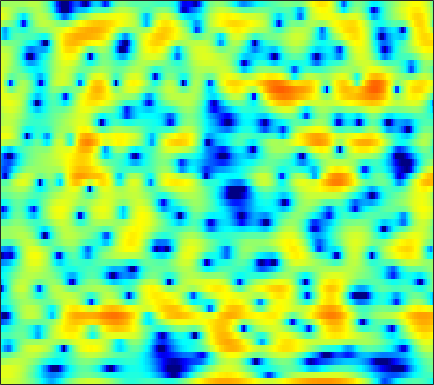

The file beside this chart, header and first rows:
2.9715, 3.1058, 3.2034, 3.2188, 3.1694, 3.0403, 2.8353, 2.6349, 2.3189, 1.9436, 1.5078, 1.14, 0.59519, 0.0074789, -0.48846, -1.2167, -2.0321, -2.7026, -3.6948, -4.7965, -5.9657, -6.829, -7.7963, -8.2467
3.721, 3.809, 3.858, 3.826, 3.749, 3.572, 3.313, 3.063, 2.655, 2.164, 1.587, 1.094, 0.359, -0.4696, -1.155, -2.153, -3.245, -4.117, -5.34, -6.598, -7.818, -8.652, -9.557, -10.09
3.521, 3.629, 3.719, 3.744, 3.719, 3.622, 3.444, 3.258, 2.939, 2.53, 2.023, 1.579, 0.8958, 0.1001, -0.5751, -1.588, -2.745, -3.716, -5.176, -6.866, -8.855, -10.65, -13.69, -18.18
1.28, 1.52, 1.791, 2.011, 2.146, 2.28, 2.357, 2.378, 2.353, 2.254, 2.072, 1.885, 1.56, 1.156, 0.8002, 0.2531, -0.3756, -0.8929, -1.631, -2.409, -3.199, -3.772, -4.473, -5.037
-1.898, -1.694, -1.42, -1.097, -0.8045, -0.3553, 0.1436, 0.5234, 1.012, 1.443, 1.785, 1.984, 2.147, 2.206, 2.178, 2.046, 1.806, 1.565, 1.166, 0.6822, 0.1258, -0.3371, -0.9992, -1.701
-5.729, -7.071, -9.326, -11.01, -10.37, -7.522, -4.678, -2.929, -1.067, 0.3568, 1.422, 2.042, 2.663, 3.086, 3.285, 3.426, 3.433, 3.363, 3.169, 2.855, 2.419, 1.982, 1.238, 0.2438
-4.498, -5.28, -6.264, -6.801, -6.598, -5.545, -4.038, -2.916, -1.635, -0.6075, 0.1255, 0.5132, 0.8482, 0.999, 1.037, 1.039, 1.041, 1.074, 1.178, 1.322, 1.47, 1.556, 1.627, 1.589
-2.616, -2.594, -2.507, -2.319, -2.11, -1.786, -1.443, -1.198, -0.9309, -0.8125, -0.921, -1.164, -1.794, -2.824, -3.885, -5.698, -7.627, -8.403, -7.419, -5.137, -2.876, -1.46, 0.07135, 1.278
-5.184, -4.883, -4.379, -3.824, -3.371, -2.753, -2.186, -1.822, -1.476, -1.287, -1.337, -1.551, -2.126, -3.049, -4.005, -5.572, -7.1, -7.64, -6.94, -5.189, -3.243, -1.906, -0.3521, 0.9339
-11.74, -11.33, -10.41, -8.965, -7.672, -5.89, -4.277, -3.203, -2.054, -1.204, -0.6282, -0.3543, -0.1875, -0.2071, -0.321, -0.5362, -0.7705, -0.9025, -1.016, -1.014, -0.9002, -0.7461, -0.408, 0.08239
-16.16, -19.45, -24.38, -15.91, -11.25, -7.119, -4.225, -2.577, -0.8332, 0.4667, 1.408, 1.907, 2.336, 2.548, 2.557, 2.414, 2.074, 1.665, 0.9313, -0.05554, -1.412, -2.751, -5.008, -7.193
-7.065, -6.92, -6.384, -5.518, -4.637, -3.292, -1.927, -0.9907, 0.08931, 0.9681, 1.641, 2.005, 2.319, 2.425, 2.393, 2.202, 1.822, 1.425, 0.729, -0.1917, -1.397, -2.501, -4.062, -5.223
-4.302, -4.096, -3.644, -2.999, -2.452, -1.685, -0.9361, -0.3992, 0.2092, 0.6857, 0.9814, 1.094, 1.101, 0.9486, 0.7444, 0.392, 0.03109, -0.2374, -0.5441, -0.7883, -0.9232, -0.9384, -0.8665, -0.6381
-5.775, -5.196, -4.096, -2.827, -1.879, -0.7583, 0.1777, 0.7427, 1.29, 1.598, 1.636, 1.47, 0.9861, 0.1957, -0.5932, -1.889, -3.228, -3.991, -4.285, -3.611, -2.429, -1.51, -0.4309, 0.4528
-18.7, -11.7, -6.762, -3.651, -1.921, -0.1421, 1.167, 1.89, 2.551, 2.866, 2.849, 2.6, 1.897, 0.7117, -0.5977, -3.107, -7.066, -11.49, -13.56, -7.595, -3.666, -1.742, 0.02858, 1.181
-7.008, -6.117, -4.625, -3.035, -1.926, -0.622, 0.4546, 1.111, 1.783, 2.209, 2.39, 2.373, 2.136, 1.669, 1.203, 0.4828, -0.2141, -0.6099, -0.8005, -0.5885, -0.1371, 0.2209, 0.6222, 0.8677
-5.193, -4.671, -3.892, -3.051, -2.394, -1.51, -0.6761, -0.09749, 0.5862, 1.151, 1.582, 1.809, 1.997, 2.05, 2.015, 1.904, 1.742, 1.595, 1.413, 1.237, 1.029, 0.8617, 0.5872, 0.2087
-5.88, -5.641, -5.123, -4.46, -3.868, -2.985, -2.052, -1.336, -0.4155, 0.4442, 1.186, 1.663, 2.171, 2.53, 2.699, 2.798, 2.768, 2.664, 2.408, 2.016, 1.512, 1.073, 0.3824, -0.4008
-9.553, -9.524, -9.078, -8.273, -7.493, -6.202, -4.636, -3.389, -1.74, -0.2333, 1.067, 1.886, 2.762, 3.398, 3.726, 3.958, 3.967, 3.838, 3.475, 2.892, 2.086, 1.3, 0.02993, -1.514
-23.86, -18.06, -15.71, -16.04, -17.23, -15.97, -10.85, -7.397, -3.834, -1.165, 0.8342, 1.99, 3.159, 3.955, 4.34, 4.612, 4.607, 4.444, 4.02, 3.376, 2.454, 1.551, 0.03615, -2.005
-8.723, -9.262, -9.77, -10.41, -10.72, -9.847, -7.406, -5.271, -2.676, -0.5742, 1.051, 1.978, 2.866, 3.411, 3.614, 3.644, 3.454, 3.177, 2.684, 2.07, 1.401, 0.8821, 0.1173, -0.6773
-1.547, -1.88, -2.127, -2.164, -2.03, -1.611, -0.9615, -0.368, 0.4512, 1.21, 1.827, 2.15, 2.372, 2.332, 2.123, 1.592, 0.7964, 0.0441, -1.07, -2.122, -2.762, -2.844, -2.523, -1.893
1.062, 0.9615, 0.8872, 0.911, 0.9849, 1.141, 1.352, 1.526, 1.736, 1.882, 1.906, 1.831, 1.56, 1.058, 0.4967, -0.5546, -2.094, -3.666, -6.706, -11.77, -21.47, -15.92, -8.824, -5.022
0.6846, 0.6992, 0.7596, 0.871, 0.9786, 1.131, 1.263, 1.324, 1.349, 1.274, 1.082, 0.8563, 0.4378, -0.1236, -0.6411, -1.472, -2.475, -3.34, -4.583, -5.73, -6.181, -5.772, -4.43, -2.766
-1.718, -1.689, -1.468, -1.093, -0.7583, -0.3207, 0.0258, 0.1901, 0.2414, 0.1008, -0.2211, -0.5814, -1.144, -1.743, -2.151, -2.535, -2.701, -2.687, -2.492, -2.104, -1.554, -1.054, -0.2504, 0.5623
-7.595, -8.096, -7.212, -5.354, -3.981, -2.491, -1.481, -1.026, -0.8052, -1.025, -1.69, -2.488, -3.962, -5.774, -7.09, -7.826, -6.764, -5.328, -3.387, -1.675, -0.2355, 0.6889, 1.747, 2.617
-12.87, -15.72, -12.34, -7.947, -5.624, -3.532, -2.233, -1.67, -1.389, -1.633, -2.433, -3.42, -5.44, -8.552, -11.88, -15.03, -10.8, -7.48, -4.24, -1.898, -0.1453, 0.9381, 2.087, 3.013
-4.494, -4.561, -4.254, -3.564, -2.958, -2.169, -1.553, -1.255, -1.11, -1.245, -1.648, -2.119, -2.872, -3.661, -4.102, -4.318, -3.988, -3.438, -2.458, -1.408, -0.3711, 0.3506, 1.232, 1.988
-1.548, -1.489, -1.328, -1.056, -0.8197, -0.4897, -0.2002, -0.04565, 0.04767, -0.01186, -0.2211, -0.4835, -0.9251, -1.424, -1.784, -2.21, -2.469, -2.51, -2.344, -1.941, -1.308, -0.8049, -0.0973, 0.5527
-0.298, -0.2693, -0.1119, 0.1737, 0.4657, 0.8755, 1.262, 1.505, 1.738, 1.791, 1.641, 1.391, 0.834, 0.01402, -0.7994, -2.095, -3.574, -4.606, -5.346, -4.878, -3.649, -2.651, -1.542, -0.7795
-1.388, -1.716, -1.677, -1.054, -0.3139, 0.8181, 1.886, 2.568, 3.251, 3.671, 3.783, 3.654, 3.149, 2.199, 1.106, -1.039, -4.486, -8.751, -19.32, -10.41, -4.953, -2.758, -1.158, -0.6975
-9.472, -13.64, -17.13, -10.68, -7.074, -3.767, -1.427, -0.1009, 1.24, 2.194, 2.796, 3.009, 3.01, 2.685, 2.241, 1.408, 0.4345, -0.2433, -0.7682, -0.6386, -0.1167, 0.3277, 0.6592, 0.5638
-10.5, -11.78, -12.36, -11.26, -9.751, -7.66, -5.711, -4.39, -2.852, -1.604, -0.6174, -0.06288, 0.472, 0.7722, 0.8858, 0.9184, 0.9035, 0.8683, 0.8661, 0.9491, 1.057, 1.17, 1.264, 1.331
-9.759, -10.68, -11.73, -12.22, -12, -10.8, -8.985, -7.529, -5.716, -4.146, -2.87, -2.084, -1.228, -0.5807, -0.2089, 0.1748, 0.4726, 0.6521, 0.862, 1.056, 1.264, 1.414, 1.63, 1.846
-8.925, -10.68, -14.26, -21.27, -30.43, -17.31, -11.67, -9.034, -6.49, -4.666, -3.321, -2.514, -1.662, -0.9795, -0.5592, -0.09829, 0.2424, 0.4687, 0.7196, 0.9296, 1.167, 1.349, 1.659, 1.994
-3.742, -4.565, -5.851, -6.965, -7.266, -6.666, -5.442, -4.502, -3.474, -2.732, -2.169, -1.835, -1.437, -1.017, -0.6862, -0.2863, 0.01825, 0.1501, 0.2035, 0.1877, 0.1773, 0.3124, 0.6875, 1.328
2.36, 2.246, 1.988, 1.693, 1.466, 1.155, 0.8058, 0.4583, -0.2386, -1.24, -2.522, -3.488, -4.149, -3.682, -2.881, -1.816, -1.151, -1.096, -1.627, -2.89, -4.758, -5.789, -4.911, -2.239
4.187, 4.295, 4.266, 4.051, 3.772, 3.205, 2.364, 1.492, -0.09266, -2.417, -6.066, -10.49, -21.02, -11.95, -7.725, -4.748, -3.385, -3.072, -3.531, -5.066, -7.723, -9.627, -8.395, -4.565
2.92, 3.155, 3.286, 3.2, 2.997, 2.541, 1.838, 1.143, 0.001521, -1.358, -2.816, -3.82, -4.67, -4.779, -4.482, -3.95, -3.501, -3.288, -3.213, -3.28, -3.318, -3.19, -2.708, -1.908
1.712, 2.077, 2.373, 2.468, 2.397, 2.139, 1.708, 1.282, 0.5996, -0.1646, -0.9467, -1.501, -2.121, -2.563, -2.795, -2.977, -3.035, -3.028, -2.943, -2.768, -2.496, -2.252, -1.812, -1.333
1.532, 1.976, 2.38, 2.589, 2.607, 2.473, 2.176, 1.853, 1.302, 0.6379, -0.1037, -0.6868, -1.497, -2.276, -2.802, -3.368, -3.724, -3.836, -3.751, -3.436, -2.979, -2.603, -2.06, -1.544
2.242, 2.716, 3.155, 3.375, 3.429, 3.335, 3.058, 2.735, 2.155, 1.393, 0.4479, -0.3981, -1.704, -3.217, -4.437, -6.026, -7.193, -7.42, -6.838, -5.71, -4.493, -3.642, -2.745, -2.046
3.16, 3.582, 3.933, 4.077, 4.08, 3.957, 3.685, 3.381, 2.819, 2.038, 0.9701, -0.06041, -1.783, -4.109, -6.441, -11.04, -20.75, -26.27, -13.22, -8.563, -5.823, -4.412, -3.122, -2.365
3.757, 3.82, 3.71, 3.508, 3.326, 3.133, 2.997, 2.879, 2.617, 2.157, 1.419, 0.6744, -0.6432, -2.308, -3.742, -5.706, -7.212, -7.599, -7.099, -5.852, -4.484, -3.53, -2.496, -1.873
4.22, 3.376, 1.902, 0.2986, -0.5794, -0.735, 0.07594, 0.8228, 1.584, 1.923, 1.839, 1.496, 0.694, -0.3999, -1.388, -2.813, -4.182, -5.01, -5.526, -5.132, -3.989, -2.938, -1.582, -0.503
4.377, 2.728, -0.4714, -5.949, -14.04, -11.07, -4.139, -1.59, 0.3522, 1.298, 1.562, 1.389, 0.7749, -0.2931, -1.416, -3.453, -6.388, -9.698, -17.04, -14.71, -7.816, -4.718, -1.807, 0.1943
3.937, 2.913, 1.374, -0.1365, -0.9674, -1.402, -1.173, -0.8314, -0.4508, -0.299, -0.449, -0.7312, -1.344, -2.24, -3.064, -4.377, -5.955, -7.139, -8.151, -7.574, -5.686, -4.038, -2.045, -0.3656
3.59, 3.084, 2.349, 1.593, 1.063, 0.4226, -0.1681, -0.5843, -1.163, -1.814, -2.533, -3.096, -3.855, -4.524, -4.938, -5.331, -5.511, -5.489, -5.165, -4.509, -3.563, -2.724, -1.558, -0.4193
3.374, 3.121, 2.675, 2.111, 1.609, 0.8428, -0.0458, -0.802, -1.975, -3.353, -4.904, -6.156, -7.712, -8.695, -8.868, -8.429, -7.484, -6.691, -5.608, -4.526, -3.432, -2.588, -1.454, -0.346
3.094, 2.966, 2.646, 2.177, 1.708, 0.9357, -0.03908, -0.9465, -2.456, -4.407, -7.044, -9.709, -15.14, -25.79, -20.97, -14.01, -10.54, -8.829, -7.179, -5.87, -4.658, -3.69, -2.328, -0.9317
2.433, 2.278, 1.978, 1.597, 1.266, 0.7124, -0.01357, -0.7041, -1.848, -3.307, -5.118, -6.689, -8.852, -10.32, -10.54, -9.941, -9.174, -8.793, -8.668, -8.736, -8.384, -7.456, -5.359, -2.919
0.5574, 0.0897, -0.3, -0.4276, -0.3992, -0.3723, -0.4642, -0.6518, -1.078, -1.681, -2.406, -2.991, -3.72, -4.387, -4.81, -5.357, -6.09, -6.961, -8.892, -12.73, -23.84, -19.97, -9.503, -4.44
-4.652, -7.071, -7.965, -5.875, -4.275, -2.76, -1.905, -1.594, -1.494, -1.598, -1.78, -1.901, -2.037, -2.161, -2.263, -2.463, -2.792, -3.159, -3.803, -4.441, -4.598, -4.123, -2.736, -0.9679
-4.524, -7.441, -8.597, -6.264, -4.597, -3.218, -2.669, -2.683, -3.064, -3.602, -3.906, -3.792, -3.208, -2.332, -1.694, -0.9833, -0.4694, -0.19, 0.05379, 0.2618, 0.4956, 0.7064, 1.095, 1.562
2.208, 1.387, 0.5839, 0.08821, -0.2229, -0.7577, -1.697, -2.814, -5.148, -9.059, -14.83, -13.51, -7.619, -3.855, -1.966, -0.2115, 0.9463, 1.532, 2.041, 2.298, 2.357, 2.308, 2.115, 1.794
4.282, 3.776, 3.111, 2.446, 1.902, 1.046, -0.0414, -1.075, -2.792, -4.714, -6.027, -5.78, -4.046, -2.021, -0.7248, 0.6204, 1.531, 1.959, 2.239, 2.193, 1.855, 1.425, 0.5784, -0.5824
3.298, 3.025, 2.665, 2.289, 1.986, 1.538, 1.033, 0.6346, 0.1344, -0.2566, -0.4085, -0.3334, 0.01589, 0.5128, 0.9077, 1.359, 1.647, 1.72, 1.582, 1.16, 0.4214, -0.3806, -1.79, -3.659
0.913, 0.9611, 1.062, 1.148, 1.193, 1.222, 1.218, 1.213, 1.217, 1.258, 1.365, 1.49, 1.693, 1.902, 2.035, 2.125, 2.083, 1.935, 1.546, 0.9116, -0.02589, -0.9523, -2.511, -4.518
